Run: headless pygame with SDL's dummy video driver; simulated clock (each Clock.tick advances the game by its frame time, no real sleeping); random seed 0; keys injected as events and as key.get_pressed() state; no mouse input.
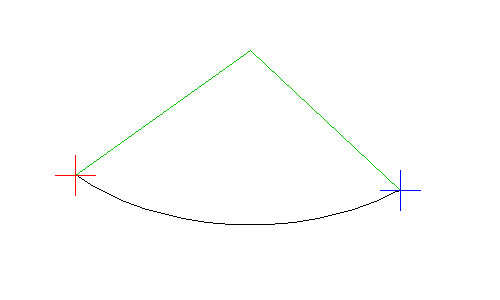
Frame 1 of 4 · flips 1–60 · no input
Frame 2 of 4 · flips 61–180 · tapped SPACE, RETURN · held RIGHT (→), D · screen unchanged from frame 1, image omitted
Frame 3 of 4 · flips 181–300 · held DOWN (↓), S · screen unchanged from frame 2, image omitted
Frame 4 of 4 · flips 301–420 · held LEFT (←), A, UP (↑), W · screen unchanged from frame 3, image omitted

The pygame program that drew these frames:

# pygame.draw module
# https://www.pygame.org/docs/ref/draw.html
#  
# Creating an arc between two points pygame
# https://stackoverflow.com/questions/58954526/creating-an-arc-between-two-points-pygame/58959662#58959662
# 
# GitHub - PyGameExamplesAndAnswers - Shape and contour - Draw arc
# https://github.com/Rabbid76/PyGameExamplesAndAnswers/blob/master/documentation/pygame/pygame_draw_shape_and_contour.md

import math
import pygame

def distance(A, B):
    return math.hypot(B[0] - A[0], B[1] - A[1])

def angle(A, B, aspectRatio):
    return math.atan2(A[1] - B[1], (B[0] - A[0]) / aspectRatio)

pygame.init()
window = pygame.display.set_mode((500, 300))
clock = pygame.time.Clock()

run = True
while run:
    clock.tick(60)
    for event in pygame.event.get():
        if event.type == pygame.QUIT:
            run = False

    center, lenA, lenB = (window.get_width() // 2, window.get_height() // 2 - 100), 500, 350
    pts = [(center[0]-175, center[1]+125), (center[0]+150, center[1]+140)]
    ptsC = [(255, 0, 0), (0, 0, 255)]
    
    distances = [distance(center, p) for p in pts]
    angles = [angle(center, p, lenA / lenB) for p in pts]
    
    window.fill((255, 255, 255))
    for p in pts:
        pygame.draw.line(window, (0, 196, 0), center, p, 1)
    pygame.draw.arc(window, (0, 0, 0), (center[0] - lenA // 2, center[1] - lenB // 2, lenA, lenB), *angles)
    for p, c in zip(pts, ptsC):
        pygame.draw.line(window, c, [p[0], p[1]-20], [p[0], p[1]+20], 1)
        pygame.draw.line(window, c, [p[0]-20, p[1]], [p[0]+20, p[1]], 1)
    pygame.display.flip()

pygame.quit()
exit()
